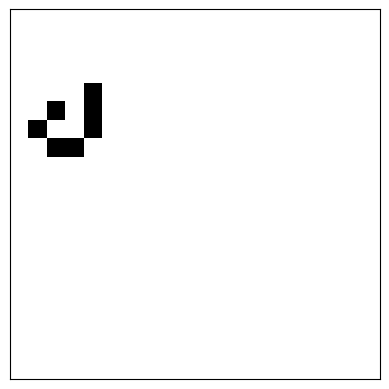

This figure's Python source:

import numpy as np
import matplotlib.pyplot as plt
import matplotlib.animation as animation

# Set up the initial state of the game
def initial_state(N):
    state = np.zeros((N, N))
    state[5, 3:6] = 1
    state[6, 2:4] = 1
    state[7, 3] = 1
    return state

# Update the state of the game at each time step
def update_state(state):
    N = state.shape[0]
    new_state = np.zeros((N, N))
    for i in range(N):
        for j in range(N):
            # Count the number of live neighbors
            neighbors = state[(i-1) % N, (j-1) % N] + \
                        state[(i-1) % N, j] + \
                        state[(i-1) % N, (j+1) % N] + \
                        state[i, (j-1) % N] + \
                        state[i, (j+1) % N] + \
                        state[(i+1) % N, (j-1) % N] + \
                        state[(i+1) % N, j] + \
                        state[(i+1) % N, (j+1) % N]
            # Apply the rules of the game
            if state[i, j] == 1 and (neighbors < 2 or neighbors > 3):
                new_state[i, j] = 0
            elif state[i, j] == 0 and neighbors == 3:
                new_state[i, j] = 1
            else:
                new_state[i, j] = state[i, j]
    return new_state

# Animate the game
def animate_game(state):
    fig, ax = plt.subplots()
    ax.set_xticks([])
    ax.set_yticks([])
    img = ax.imshow(state, cmap='binary')

    def update(frame):
        nonlocal state
        state = update_state(state)
        img.set_data(state)
        return img,

    ani = animation.FuncAnimation(fig, update, frames=100, interval=100, blit=True)
    plt.show()

# Run the game
if __name__ == '__main__':
    N = 20
    state = initial_state(N)
    animate_game(state)
